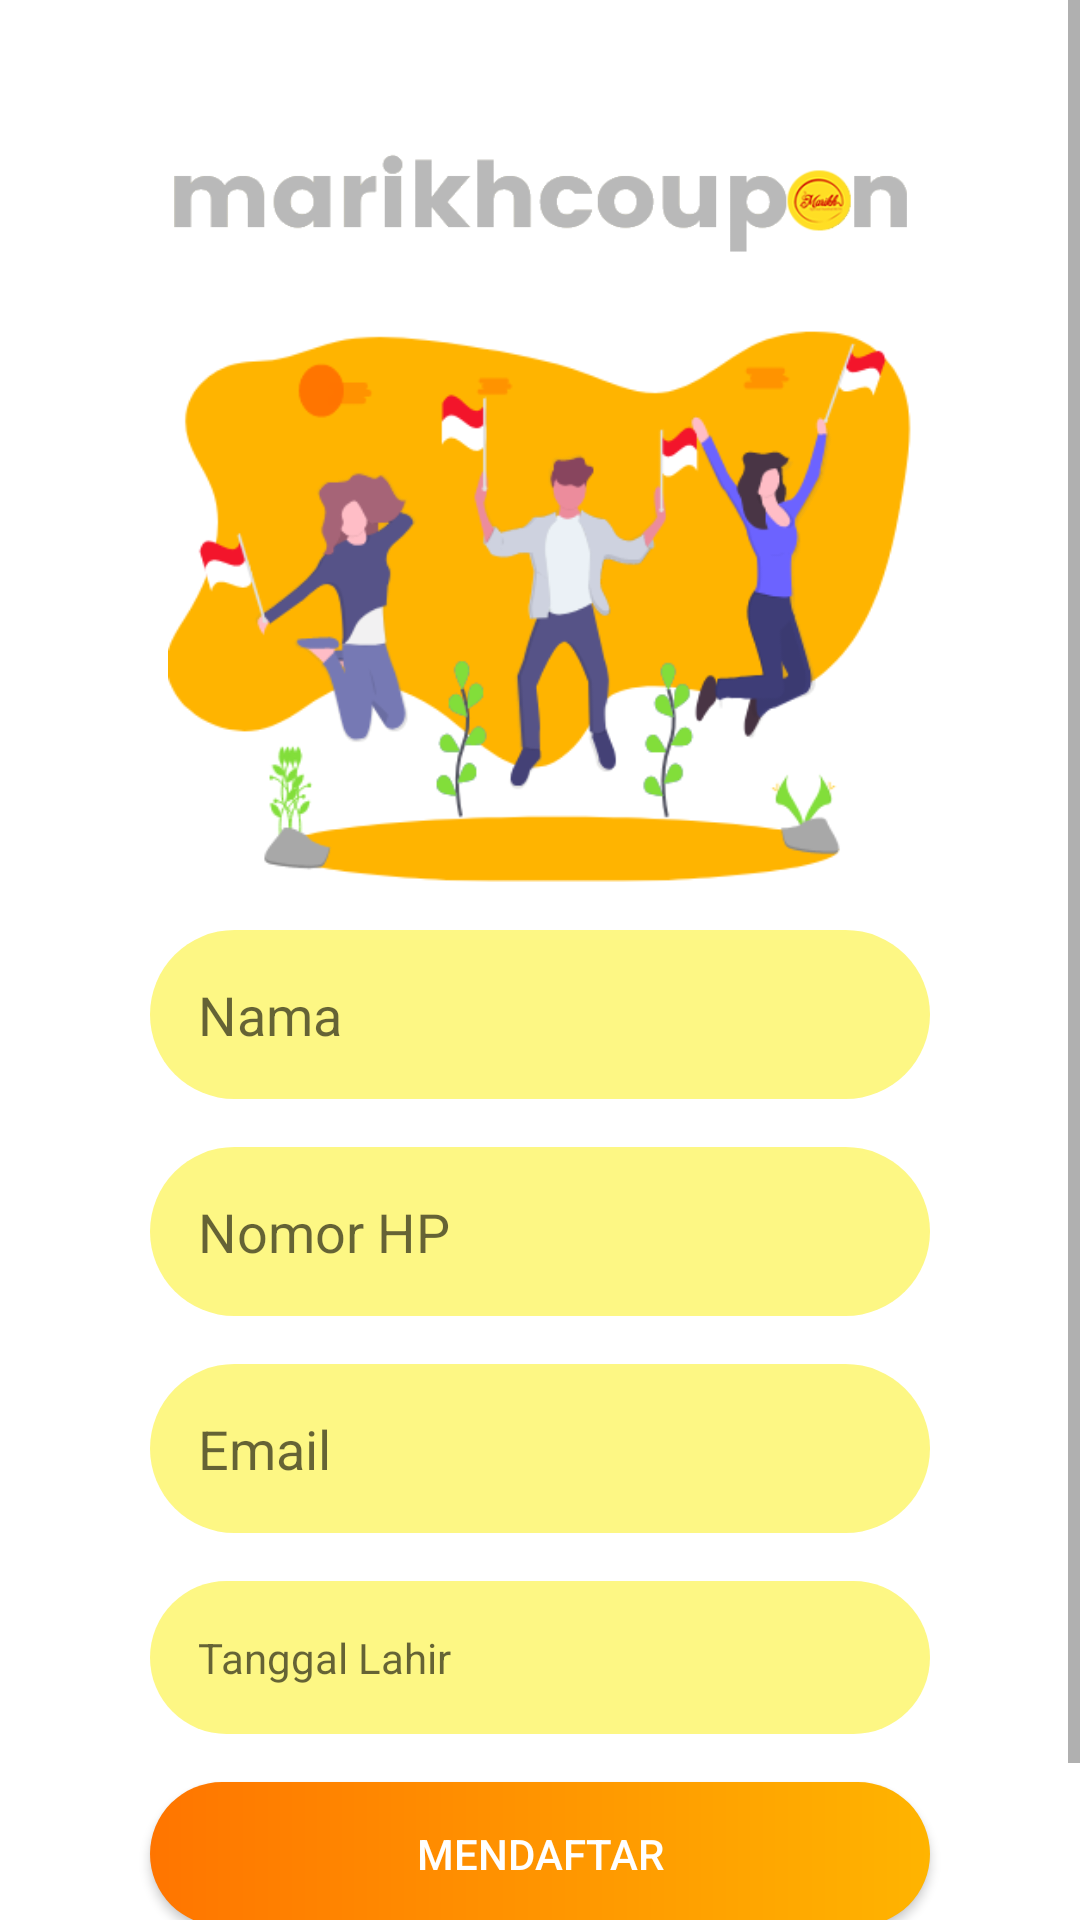

Produce the Android XML layout that renders to this screen, including the resource entries it uses.
<!-- AndroidManifest.xml: application theme AppTheme -->
<!-- res/layout/signup_activity.xml -->
<?xml version="1.0" encoding="utf-8"?>
<ScrollView
        xmlns:android="http://schemas.android.com/apk/res/android"
        xmlns:tools="http://schemas.android.com/tools"
        xmlns:app="http://schemas.android.com/apk/res-auto"
        android:layout_width="match_parent"
        android:layout_height="match_parent"
        android:background="@color/bg_white"
        tools:context=".SignupActivity">


    <androidx.constraintlayout.widget.ConstraintLayout
            android:layout_width="match_parent"
            android:layout_height="wrap_content">

        <ImageView
            android:id="@+id/imageView6"
            android:layout_width="295dp"
            android:layout_height="70dp"
            android:layout_marginTop="32dp"
            android:background="@drawable/logom4"
            android:contentDescription="@string/todo"
            app:layout_constraintEnd_toStartOf="@+id/guideline_right"
            app:layout_constraintStart_toStartOf="@+id/guideline_left"
            app:layout_constraintTop_toTopOf="parent" />
        <ProgressBar
                style="?android:attr/progressBarStyle"
                android:layout_width="70dp"
                android:layout_height="70dp"
                android:id="@+id/progressBar"
                app:layout_constraintTop_toTopOf="@+id/imageViewD"
                app:layout_constraintBottom_toBottomOf="@+id/imageViewD"
                app:layout_constraintStart_toStartOf="@+id/imageViewD"
                app:layout_constraintEnd_toEndOf="@+id/imageViewD"
                android:visibility="invisible"/>

        <ImageView
            android:id="@+id/imageViewD"
            android:layout_width="248dp"
            android:layout_height="184dp"
            android:layout_marginStart="8dp"
            android:layout_marginTop="8dp"
            android:layout_marginEnd="8dp"
            android:background="@drawable/ilustrasi_signup"
            android:contentDescription="@string/todo"
            app:layout_constraintEnd_toEndOf="parent"
            app:layout_constraintStart_toStartOf="parent"
            app:layout_constraintTop_toBottomOf="@+id/imageView6" />

        <androidx.constraintlayout.widget.Guideline
                android:id="@+id/guideline_left"
                android:layout_width="wrap_content"
                android:layout_height="wrap_content"
                android:orientation="vertical"
                app:layout_constraintGuide_begin="50dp" />

        <androidx.constraintlayout.widget.Guideline
                android:id="@+id/guideline_right"
                android:layout_width="wrap_content"
                android:layout_height="wrap_content"
                android:orientation="vertical"
                app:layout_constraintGuide_end="50dp" />

        <EditText
                android:id="@+id/nama"
                android:layout_width="0dp"
                android:layout_height="wrap_content"
                android:layout_marginTop="16dp"
                android:hint="@string/nama"
                android:background="@drawable/et_bg"
                android:padding="16dp"
                app:layout_constraintEnd_toStartOf="@id/guideline_right"
                app:layout_constraintHorizontal_bias="0.0"
                app:layout_constraintStart_toStartOf="@id/guideline_left"
                app:layout_constraintTop_toBottomOf="@+id/imageViewD"
                android:inputType="text"
                android:importantForAutofill="no" tools:targetApi="o"/>

        <EditText
                android:id="@+id/nomorhandphone"
                android:layout_width="0dp"
                android:layout_height="wrap_content"
                android:layout_marginTop="16dp"
                android:background="@drawable/et_bg"
                android:hint="@string/nomor_hp"
                android:padding="16dp"
                app:layout_constraintEnd_toStartOf="@id/guideline_right"
                app:layout_constraintHorizontal_bias="0.0"
                app:layout_constraintStart_toStartOf="@id/guideline_left"
                app:layout_constraintTop_toBottomOf="@+id/nama"
                android:inputType="phone"
                android:importantForAutofill="no"
                tools:targetApi="o"/>

        <EditText
                android:id="@+id/email"
                android:layout_width="0dp"
                android:layout_height="wrap_content"
                android:layout_marginTop="16dp"
                android:background="@drawable/et_bg"
                android:hint="@string/email"
                android:padding="16dp"
                app:layout_constraintEnd_toStartOf="@id/guideline_right"
                app:layout_constraintHorizontal_bias="1.0"
                app:layout_constraintStart_toStartOf="@id/guideline_left"
                app:layout_constraintTop_toBottomOf="@+id/nomorhandphone"
                android:inputType="textEmailAddress"
                android:importantForAutofill="no" tools:targetApi="o"/>

        <TextView
                android:id="@+id/tgl_lahir"
                android:layout_width="0dp"
                android:layout_height="wrap_content"
                android:layout_marginTop="16dp"
                android:background="@drawable/et_bg"
                android:hint="@string/tanggal_lahir"
                android:padding="16dp"
                app:layout_constraintEnd_toStartOf="@id/guideline_right"
                app:layout_constraintHorizontal_bias="1.0"
                app:layout_constraintStart_toStartOf="@id/guideline_left"
                app:layout_constraintTop_toBottomOf="@+id/email"
                android:importantForAutofill="no"
                tools:targetApi="o"/>
        <Button
                android:text="@string/mendaftar"
                android:layout_width="0dp"
                android:layout_height="wrap_content" android:id="@+id/signupbutton"
                android:layout_marginTop="16dp"
                app:layout_constraintTop_toBottomOf="@+id/tgl_lahir"
                app:layout_constraintStart_toStartOf="@+id/guideline_left"
                app:layout_constraintEnd_toStartOf="@+id/guideline_right"
                android:background="@drawable/button_custom" android:textColor="@color/bg_white"/>

        <TextView android:layout_width="wrap_content" android:layout_height="wrap_content"
                  android:text="@string/sudah_punya_akun"
                  android:layout_marginTop="20dp"
                  app:layout_constraintTop_toBottomOf="@+id/signupbutton"
                  app:layout_constraintStart_toStartOf="@+id/guideline_left" android:layout_marginLeft="8dp"
                  android:layout_marginStart="8dp" app:layout_constraintEnd_toStartOf="@+id/loginbutton"
                  android:layout_marginEnd="8dp" android:layout_marginRight="8dp"
                  app:layout_constraintHorizontal_bias="1.0" android:layout_marginBottom="8dp"
                  app:layout_constraintBottom_toBottomOf="parent" app:layout_constraintVertical_bias="0.0"/>
        <Button
                android:text="@string/login"
                android:layout_width="55dp"
                android:layout_height="23dp" android:id="@+id/loginbutton"
                android:layout_marginTop="16dp"
                app:layout_constraintTop_toBottomOf="@+id/signupbutton"
                android:textColor="@color/bg_white"
                android:background="@drawable/button_custom" app:layout_constraintBottom_toBottomOf="parent"
                android:layout_marginBottom="16dp" tools:layout_editor_absoluteX="288dp"
                app:layout_constraintEnd_toStartOf="@+id/guideline_right"
                app:layout_constraintVertical_bias="1.0"/>
    </androidx.constraintlayout.widget.ConstraintLayout>
</ScrollView>
<!-- resources referenced by this layout -->
<resources>
  <color name="bg_white">#ffffff</color>
  <!-- drawable button_custom (drawable) -->
  <?xml version="1.0" encoding="utf-8"?>
  <shape xmlns:android="http://schemas.android.com/apk/res/android" android:shape="rectangle">
  <gradient android:startColor="#ff7500" android:endColor="#ffb400" android:type="linear" />
  <corners android:radius="50dp"/>
  </shape>
  <!-- drawable et_bg (drawable) -->
  <?xml version="1.0" encoding="utf-8"?>
  <shape xmlns:android="http://schemas.android.com/apk/res/android">
      <solid android:color="@color/bg_login"/>
      <corners android:radius="90dp" />
  
  </shape>
  <!-- drawable ilustrasi_signup: png bitmap (drawable, 43692 bytes) -->
  <!-- drawable logom4: png bitmap (drawable, 16398 bytes) -->
  <string name="email">Email</string>
  <string name="login">Login</string>
  <string name="mendaftar">Mendaftar</string>
  <string name="nama">Nama</string>
  <string name="nomor_hp">Nomor HP</string>
  <string name="sudah_punya_akun">Sudah punya akun?</string>
  <string name="tanggal_lahir">Tanggal Lahir</string>
  <string name="todo">TODO</string>
  <style name="AppTheme" parent="Theme.AppCompat.Light.NoActionBar">
          
          <item name="colorPrimary">@color/colorPrimary</item>
          <item name="colorPrimaryDark">@color/colorPrimaryDark</item>
          <item name="colorAccent">@color/colorAccent</item>
      </style>
  <color name="bg_login">#fdf784</color>
  <color name="colorPrimary">#008577</color>
  <color name="colorPrimaryDark">#3D38C7</color>
  <color name="colorAccent">#D81B60</color>
</resources>
